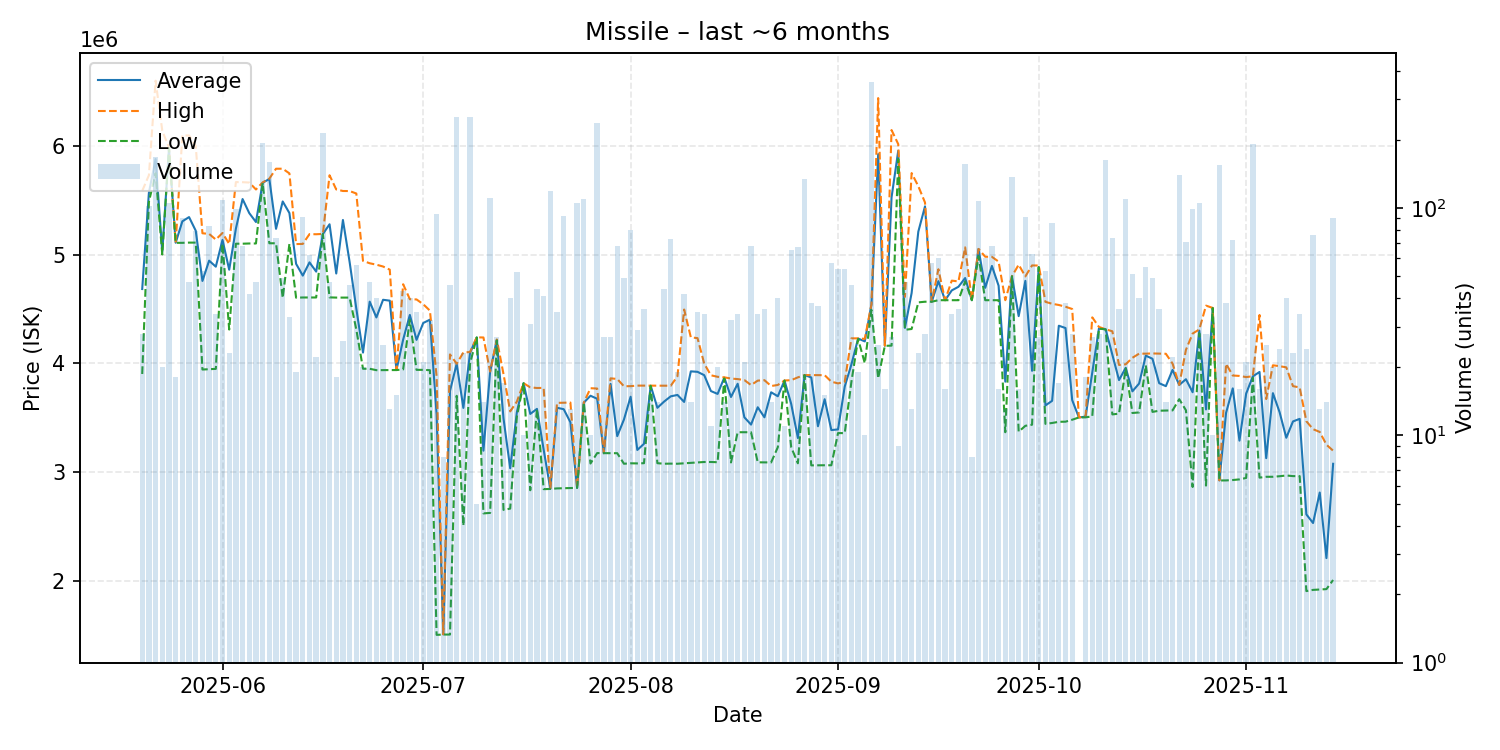

The table this chart was drawn from, first rows:
date, average, highest, lowest, order_count, volume
2025-05-20, 4682821, 5586000, 3901000, 5, 28
2025-05-21, 5569000, 5730000, 5486000, 25, 102
2025-05-22, 5879000, 6600000, 5748000, 27, 167
2025-05-23, 5022600, 6140000, 5001000, 7, 20
2025-05-24, 5980000, 5983500, 5980000, 18, 105
2025-05-25, 5108722, 5109000, 5108000, 6, 18
2025-05-26, 5305889, 6097000, 5108000, 9, 90
2025-05-27, 5344894, 6096000, 5110000, 8, 47
2025-05-28, 5219506, 5998000, 5110000, 12, 79
2025-05-29, 4757226, 5196000, 3942000, 13, 53
2025-05-30, 4943964, 5190000, 3945500, 26, 83
2025-05-31, 4888500, 5138000, 3948000, 10, 34
2025-06-01, 5135000, 5199000, 5100000, 16, 108
2025-06-02, 4860609, 5097000, 4310000, 3, 23
2025-06-03, 5238152, 5667000, 5100000, 15, 99
2025-06-04, 5510926, 5666000, 5100000, 16, 68
2025-06-05, 5381333, 5663000, 5102000, 8, 42
2025-06-06, 5299596, 5599000, 5102000, 18, 47
2025-06-07, 5660000, 5664000, 5659000, 41, 194
2025-06-08, 5696000, 5699000, 5104000, 37, 160
2025-06-09, 5236595, 5790000, 5104000, 17, 74
2025-06-10, 5488653, 5790000, 4602000, 13, 49
2025-06-11, 5381970, 5747000, 5099000, 10, 33
2025-06-12, 4914632, 5096500, 4603000, 8, 19
2025-06-13, 4806264, 5098000, 4605000, 11, 91
2025-06-14, 4928129, 5188000, 4605000, 17, 62
2025-06-15, 4843136, 5187000, 4605000, 12, 22
2025-06-16, 5189000, 5190000, 5189000, 23, 213
2025-06-17, 5278809, 5730000, 4606000, 7, 47
2025-06-18, 4825778, 5599000, 4604000, 6, 18
2025-06-19, 5318192, 5585000, 4604000, 11, 26
2025-06-20, 4931174, 5584500, 4604000, 11, 46
2025-06-21, 4502464, 5562000, 4310000, 11, 56
2025-06-22, 4098200, 4942000, 3949000, 6, 20
2025-06-23, 4566638, 4920000, 3949000, 17, 47
2025-06-24, 4421450, 4907000, 3936000, 17, 40
2025-06-25, 4583880, 4890000, 3937000, 8, 25
2025-06-26, 4575769, 4861000, 3937000, 3, 13
2025-06-27, 3937600, 3938000, 3937000, 4, 15
2025-06-28, 4217372, 4727000, 3943000, 12, 43
2025-06-29, 4444450, 4589000, 4399000, 11, 40
2025-06-30, 4215143, 4587000, 3939000, 8, 35
2025-07-01, 4370048, 4543000, 3939000, 8, 21
2025-07-02, 4400875, 4484000, 3936000, 8, 32
2025-07-03, 3529468, 3880000, 1500000, 9, 94
2025-07-04, 1504250, 1505000, 1503000, 3, 8
2025-07-05, 3744696, 4081000, 1503000, 8, 46
2025-07-06, 3995000, 3995000, 3700000, 17, 252
2025-07-07, 3588957, 4099000, 2505000, 7, 23
2025-07-08, 4096000, 4103000, 3997000, 15, 251
2025-07-09, 4237200, 4238000, 4237000, 2, 5
2025-07-10, 3195071, 4237000, 2618000, 4, 14
2025-07-11, 3922000, 3923000, 2622500, 19, 111
2025-07-12, 4212889, 4219000, 4210000, 6, 27
2025-07-13, 3492118, 3900000, 2650000, 11, 17
2025-07-14, 3033550, 3556500, 2662000, 11, 40
2025-07-15, 3551077, 3647000, 3511000, 15, 52
2025-07-16, 3816000, 3816000, 3816000, 1, 10
2025-07-17, 3533419, 3778000, 2831000, 6, 31
2025-07-18, 3579932, 3772000, 3578000, 8, 44
... 119 more rows
